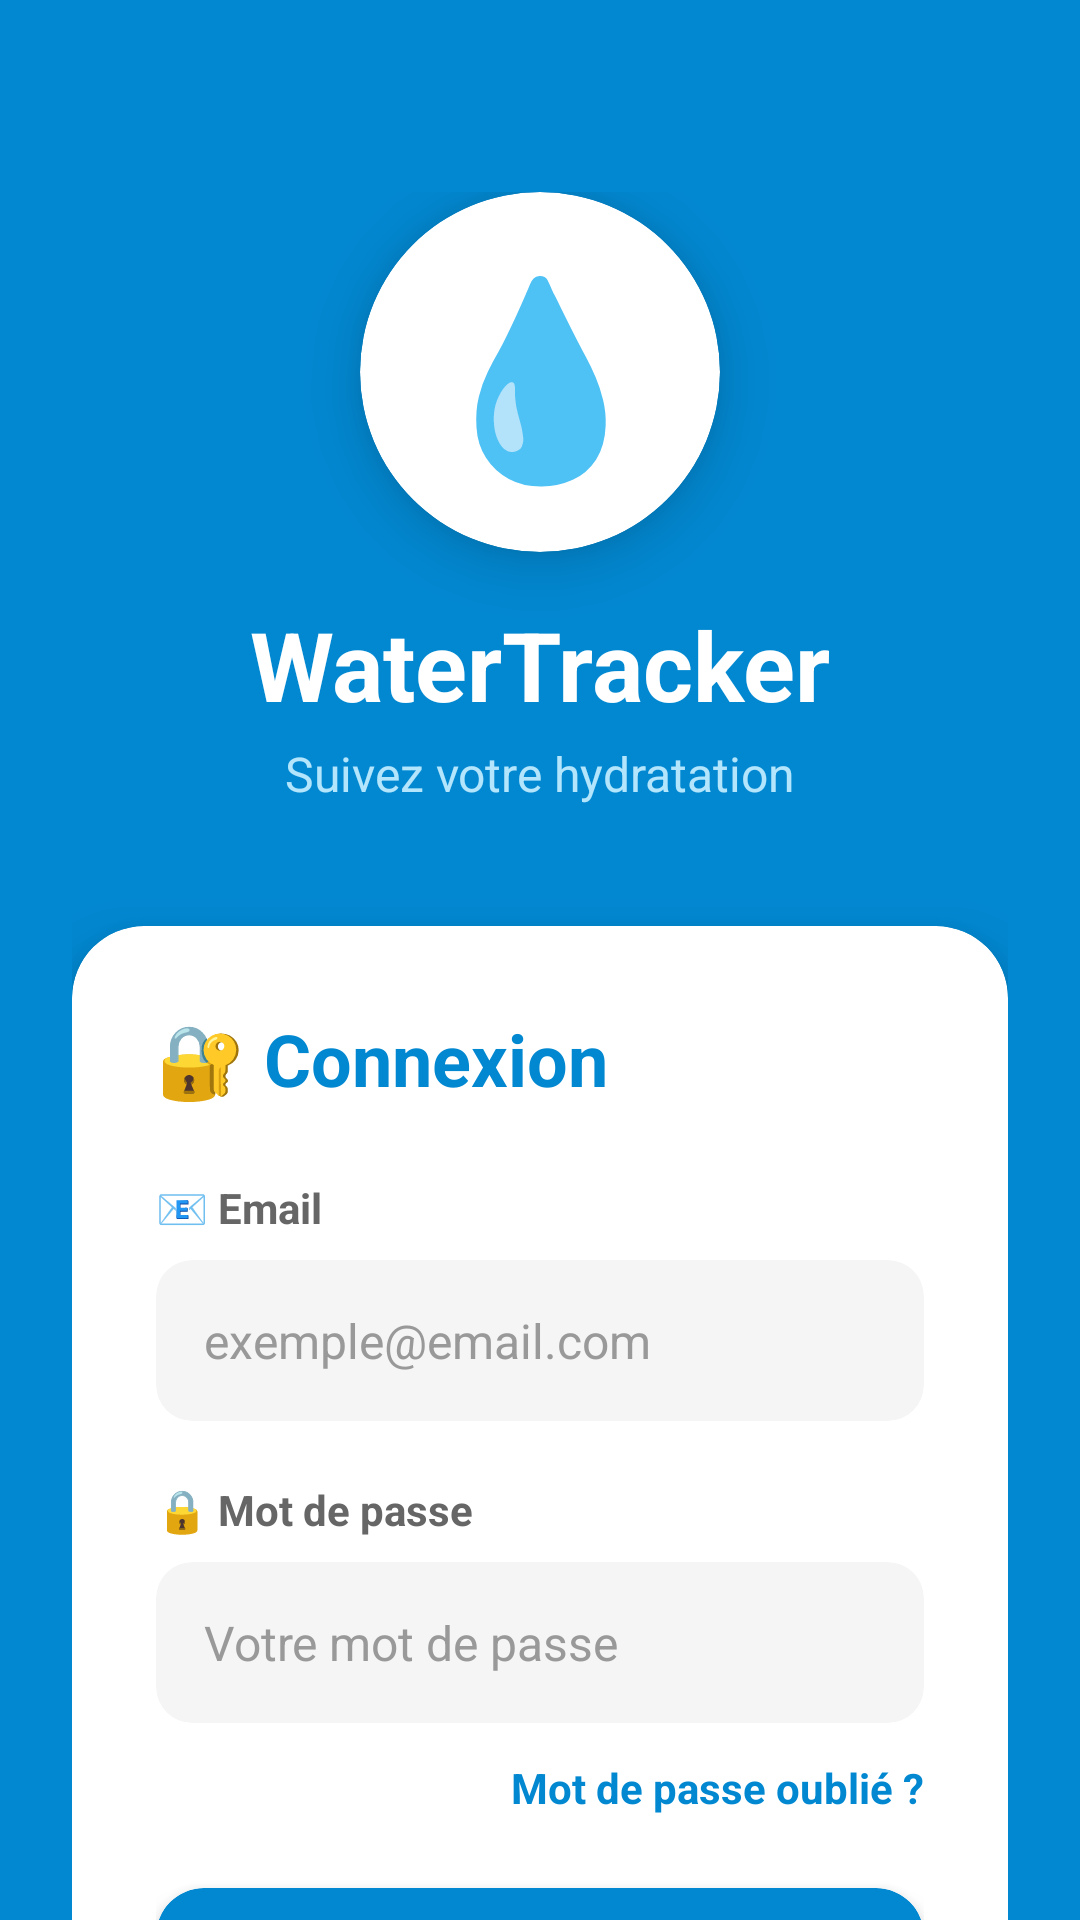

Reconstruct the res/layout file that produces this screen, plus the resources it refers to.
<!-- AndroidManifest.xml: application theme Theme.projetn2 -->
<!-- res/layout/activity_login.xml -->
<?xml version="1.0" encoding="utf-8"?>
<androidx.core.widget.NestedScrollView
    xmlns:android="http://schemas.android.com/apk/res/android"
    xmlns:app="http://schemas.android.com/apk/res-auto"
    android:layout_width="match_parent"
    android:layout_height="match_parent"
    android:background="#0288D1"
    android:fillViewport="true">

    <LinearLayout
        android:layout_width="match_parent"
        android:layout_height="wrap_content"
        android:orientation="vertical"
        android:padding="24dp"
        android:gravity="center">

        
        <LinearLayout
            android:layout_width="wrap_content"
            android:layout_height="wrap_content"
            android:orientation="vertical"
            android:gravity="center"
            android:layout_marginTop="40dp"
            android:layout_marginBottom="40dp">

            <androidx.cardview.widget.CardView
                android:layout_width="120dp"
                android:layout_height="120dp"
                app:cardCornerRadius="60dp"
                app:cardElevation="12dp"
                app:cardBackgroundColor="#FFFFFF">

                <TextView
                    android:layout_width="match_parent"
                    android:layout_height="match_parent"
                    android:text="💧"
                    android:textSize="64sp"
                    android:gravity="center"/>

            </androidx.cardview.widget.CardView>

            <TextView
                android:layout_width="wrap_content"
                android:layout_height="wrap_content"
                android:text="WaterTracker"
                android:textSize="32sp"
                android:textStyle="bold"
                android:textColor="#FFFFFF"
                android:layout_marginTop="16dp"/>

            <TextView
                android:layout_width="wrap_content"
                android:layout_height="wrap_content"
                android:text="Suivez votre hydratation"
                android:textSize="16sp"
                android:textColor="#B3E5FC"
                android:layout_marginTop="4dp"/>

        </LinearLayout>

        
        <androidx.cardview.widget.CardView
            android:layout_width="match_parent"
            android:layout_height="wrap_content"
            app:cardCornerRadius="24dp"
            app:cardElevation="12dp"
            app:cardBackgroundColor="#FFFFFF">

            <LinearLayout
                android:layout_width="match_parent"
                android:layout_height="wrap_content"
                android:orientation="vertical"
                android:padding="28dp">

                <TextView
                    android:layout_width="wrap_content"
                    android:layout_height="wrap_content"
                    android:text="🔐 Connexion"
                    android:textSize="24sp"
                    android:textStyle="bold"
                    android:textColor="#0288D1"
                    android:layout_marginBottom="24dp"/>

                
                <TextView
                    android:layout_width="wrap_content"
                    android:layout_height="wrap_content"
                    android:text="📧 Email"
                    android:textSize="14sp"
                    android:textStyle="bold"
                    android:textColor="#666666"
                    android:layout_marginBottom="8dp"/>

                <androidx.cardview.widget.CardView
                    android:layout_width="match_parent"
                    android:layout_height="wrap_content"
                    android:layout_marginBottom="20dp"
                    app:cardCornerRadius="12dp"
                    app:cardElevation="0dp"
                    app:cardBackgroundColor="#F5F5F5">

                    <EditText
                        android:id="@+id/etLoginEmail"
                        android:layout_width="match_parent"
                        android:layout_height="wrap_content"
                        android:hint="exemple@email.com"
                        android:inputType="textEmailAddress"
                        android:padding="16dp"
                        android:textSize="16sp"
                        android:textColor="#333333"
                        android:textColorHint="#999999"
                        android:background="@android:color/transparent"/>

                </androidx.cardview.widget.CardView>

                
                <TextView
                    android:layout_width="wrap_content"
                    android:layout_height="wrap_content"
                    android:text="🔒 Mot de passe"
                    android:textSize="14sp"
                    android:textStyle="bold"
                    android:textColor="#666666"
                    android:layout_marginBottom="8dp"/>

                <androidx.cardview.widget.CardView
                    android:layout_width="match_parent"
                    android:layout_height="wrap_content"
                    android:layout_marginBottom="12dp"
                    app:cardCornerRadius="12dp"
                    app:cardElevation="0dp"
                    app:cardBackgroundColor="#F5F5F5">

                    <EditText
                        android:id="@+id/etLoginPassword"
                        android:layout_width="match_parent"
                        android:layout_height="wrap_content"
                        android:hint="Votre mot de passe"
                        android:inputType="textPassword"
                        android:padding="16dp"
                        android:textSize="16sp"
                        android:textColor="#333333"
                        android:textColorHint="#999999"
                        android:background="@android:color/transparent"/>

                </androidx.cardview.widget.CardView>

                
                <TextView
                    android:id="@+id/tvForgotPassword"
                    android:layout_width="wrap_content"
                    android:layout_height="wrap_content"
                    android:text="Mot de passe oublié ?"
                    android:textSize="14sp"
                    android:textColor="#0288D1"
                    android:textStyle="bold"
                    android:layout_gravity="end"
                    android:layout_marginBottom="24dp"
                    android:clickable="true"
                    android:focusable="true"/>

                
                <androidx.cardview.widget.CardView
                    android:id="@+id/btnLogin"
                    android:layout_width="match_parent"
                    android:layout_height="wrap_content"
                    android:layout_marginBottom="16dp"
                    app:cardCornerRadius="16dp"
                    app:cardElevation="6dp"
                    app:cardBackgroundColor="#0288D1"
                    android:clickable="true"
                    android:focusable="true"
                    android:foreground="?android:attr/selectableItemBackground">

                    <TextView
                        android:layout_width="match_parent"
                        android:layout_height="wrap_content"
                        android:text="✓ Se connecter"
                        android:textSize="18sp"
                        android:textStyle="bold"
                        android:textColor="#FFFFFF"
                        android:gravity="center"
                        android:padding="16dp"/>

                </androidx.cardview.widget.CardView>

                
                <LinearLayout
                    android:layout_width="match_parent"
                    android:layout_height="wrap_content"
                    android:orientation="horizontal"
                    android:gravity="center_vertical"
                    android:layout_marginTop="8dp"
                    android:layout_marginBottom="16dp">

                    <View
                        android:layout_width="0dp"
                        android:layout_height="1dp"
                        android:layout_weight="1"
                        android:background="#E0E0E0"/>

                    <TextView
                        android:layout_width="wrap_content"
                        android:layout_height="wrap_content"
                        android:text="OU"
                        android:textSize="12sp"
                        android:textColor="#999999"
                        android:textStyle="bold"
                        android:paddingStart="12dp"
                        android:paddingEnd="12dp"/>

                    <View
                        android:layout_width="0dp"
                        android:layout_height="1dp"
                        android:layout_weight="1"
                        android:background="#E0E0E0"/>

                </LinearLayout>

                
                <LinearLayout
                    android:layout_width="wrap_content"
                    android:layout_height="wrap_content"
                    android:orientation="horizontal"
                    android:layout_gravity="center">

                    <TextView
                        android:layout_width="wrap_content"
                        android:layout_height="wrap_content"
                        android:text="Pas de compte ? "
                        android:textSize="14sp"
                        android:textColor="#666666"/>

                    <TextView
                        android:id="@+id/tvGoToRegister"
                        android:layout_width="wrap_content"
                        android:layout_height="wrap_content"
                        android:text="Créer un compte"
                        android:textSize="14sp"
                        android:textColor="#0288D1"
                        android:textStyle="bold"
                        android:clickable="true"
                        android:focusable="true"/>

                </LinearLayout>

            </LinearLayout>

        </androidx.cardview.widget.CardView>

        
        <TextView
            android:layout_width="wrap_content"
            android:layout_height="wrap_content"
            android:text="© 2024 WaterTracker v1.0"
            android:textSize="12sp"
            android:textColor="#B3E5FC"
            android:layout_marginTop="32dp"/>

    </LinearLayout>

</androidx.core.widget.NestedScrollView>
<!-- resources referenced by this layout -->
<resources>
  <style name="Theme.projetn2" parent="Base.Theme.projetn2" />
  <style name="Base.Theme.projetn2" parent="Theme.Material3.DayNight.NoActionBar">
          
          
      </style>
</resources>
